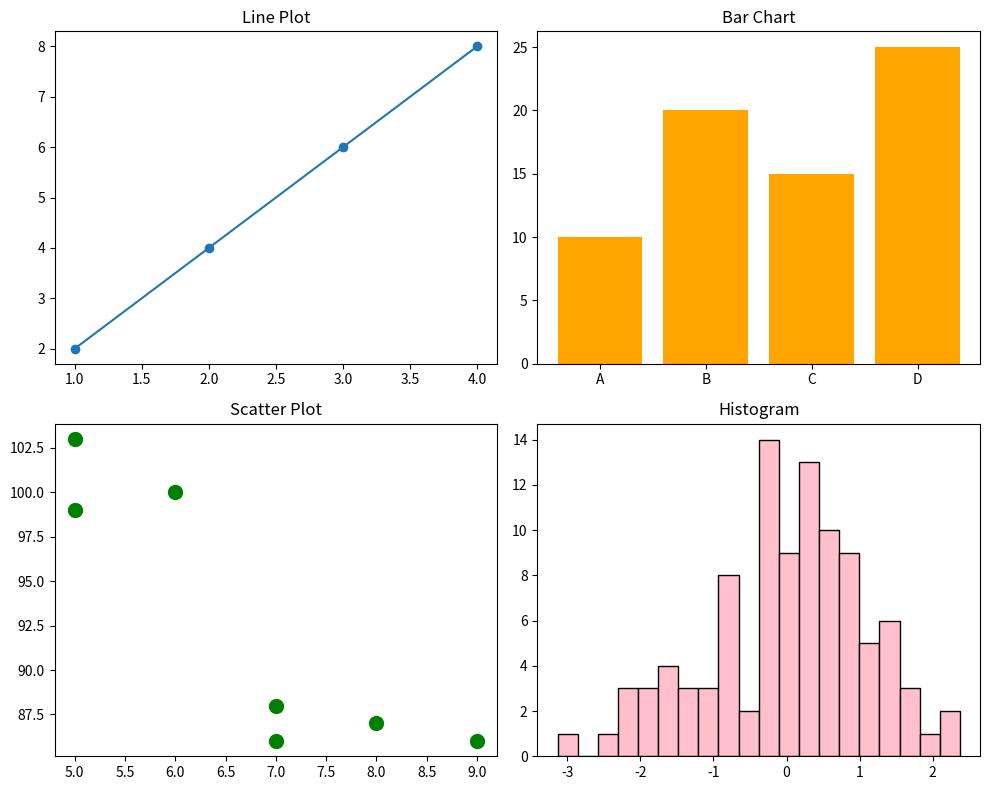

Recreate this plot in Python.
import matplotlib.pyplot as plt
import numpy as np

print("S115 BIJAL TRIPATHI")

fig, ax = plt.subplots(2,2, figsize=(10,8))

# Line Plot
ax[0,0].plot([1,2,3,4],[2,4,6,8], marker="o")
ax[0,0].set_title("Line Plot")

# Bar Chart
ax[0,1].bar(["A","B","C","D"], [10,20,15,25], color="orange")
ax[0,1].set_title("Bar Chart")

# Scatter Plot
x = [5,7,8,7,6,9,5]
y = [99,86,87,88,100,86,103]

ax[1,0].scatter(x, y, color="green", s=100)
ax[1,0].set_title("Scatter Plot")

# Histogram
data = np.random.randn(100)

ax[1,1].hist(data, bins=20, color="pink", edgecolor="black")
ax[1,1].set_title("Histogram")

plt.tight_layout()

plt.show()
